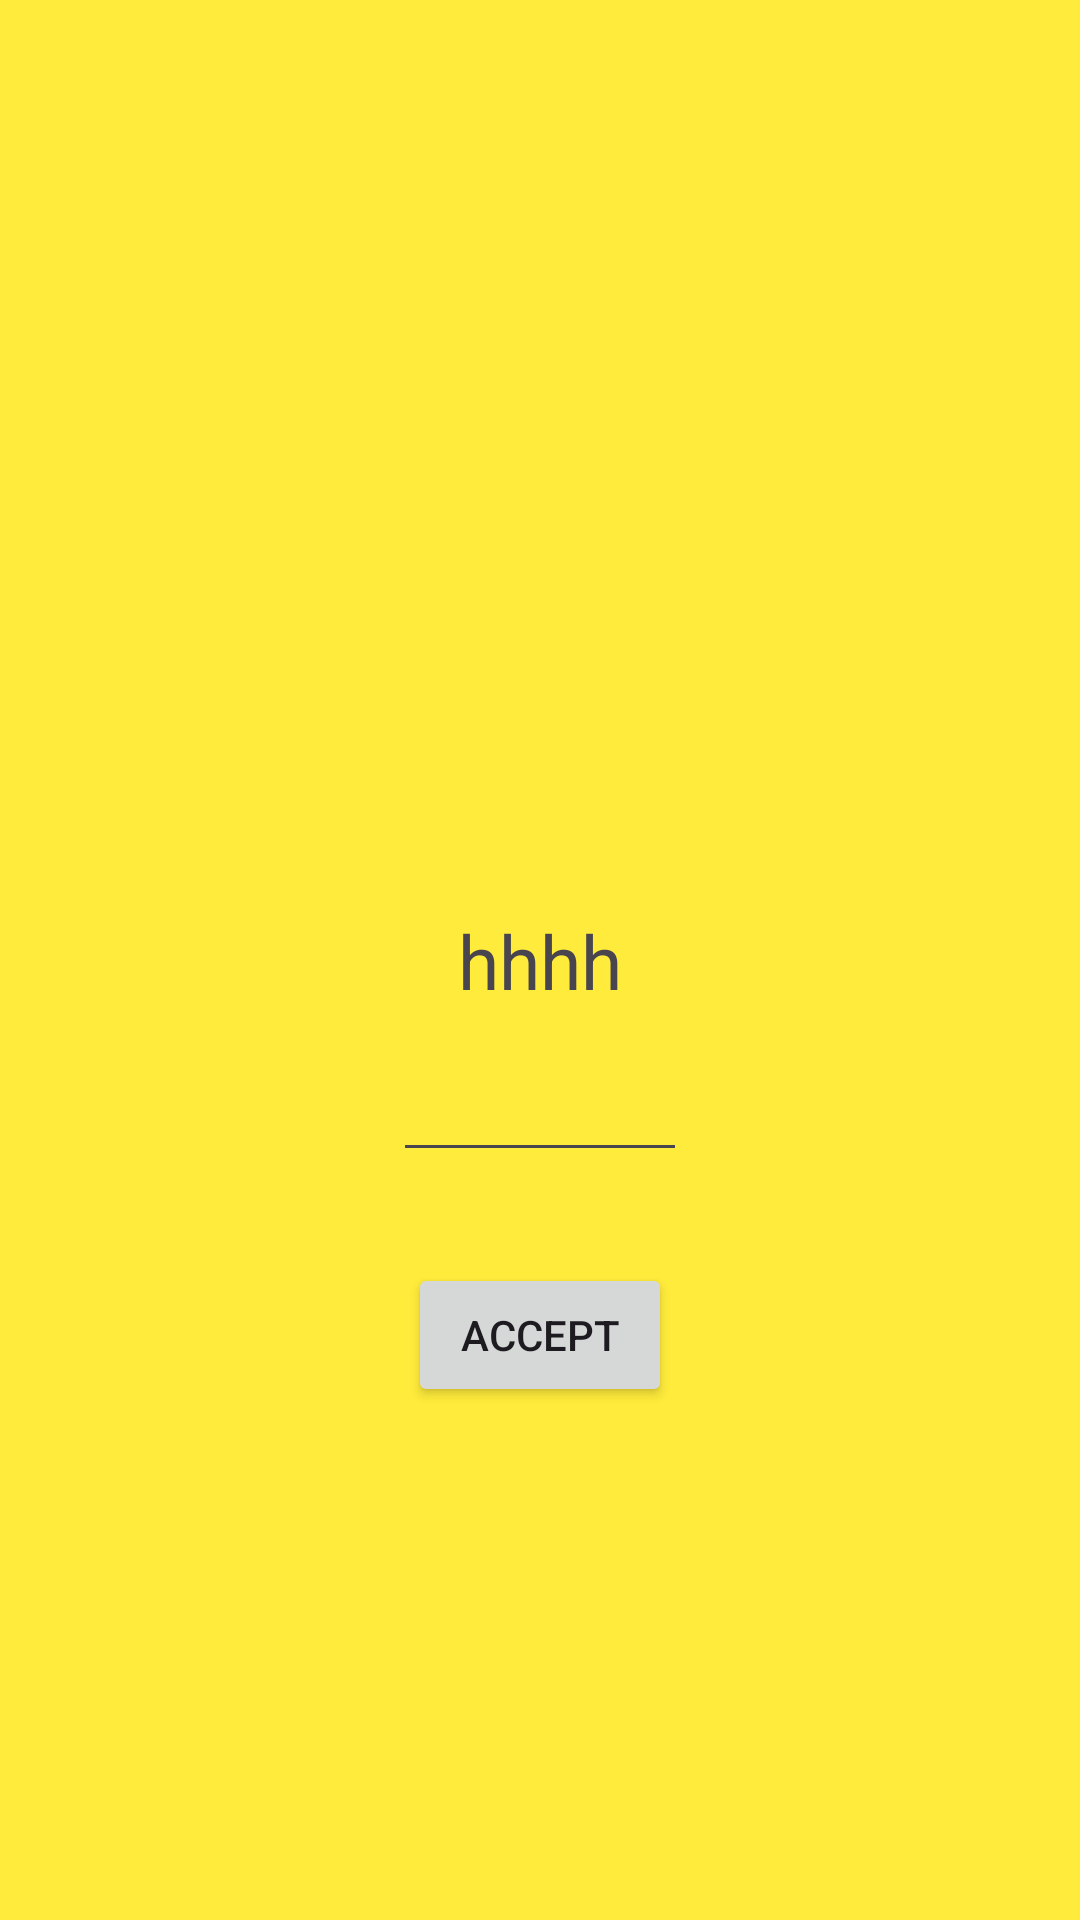

The Android layout XML behind this screen, and the referenced resources:
<!-- AndroidManifest.xml: application theme Theme.APPLICATIONDEMO -->
<!-- res/layout/activity_game_process.xml -->
<?xml version="1.0" encoding="utf-8"?>
<androidx.constraintlayout.widget.ConstraintLayout xmlns:android="http://schemas.android.com/apk/res/android"
    xmlns:app="http://schemas.android.com/apk/res-auto"
    xmlns:tools="http://schemas.android.com/tools"
    android:layout_width="match_parent"
    android:layout_height="match_parent"
    android:background="#CDDC39"
    android:backgroundTint="#FFEB3B"
    tools:context=".Easy">

    <TextView
        android:id="@+id/word"
        android:layout_width="wrap_content"
        android:layout_height="wrap_content"
        android:rotationX="0"
        android:text="hhhh"
        android:textSize="25dp"
        app:layout_constraintBottom_toBottomOf="parent"
        app:layout_constraintEnd_toEndOf="parent"
        app:layout_constraintStart_toStartOf="parent"
        app:layout_constraintTop_toTopOf="parent" />

    <EditText
        android:id="@+id/userInput"
        android:layout_width="98dp"
        android:layout_height="41dp"
        android:layout_marginTop="100dp"
        android:ems="10"
        android:textSize="20dp"
        android:inputType="text"
        app:layout_constraintBottom_toBottomOf="parent"
        app:layout_constraintEnd_toEndOf="parent"
        app:layout_constraintStart_toStartOf="parent"
        app:layout_constraintTop_toTopOf="parent" />

    <Button
        android:id="@+id/accept"
        android:layout_width="wrap_content"
        android:layout_height="wrap_content"
        android:layout_marginTop="250dp"
        android:text="Accept"
        app:layout_constraintBottom_toBottomOf="parent"
        app:layout_constraintEnd_toEndOf="parent"
        app:layout_constraintStart_toStartOf="parent"
        app:layout_constraintTop_toTopOf="parent" />
</androidx.constraintlayout.widget.ConstraintLayout>
<!-- resources referenced by this layout -->
<resources>
  <style name="Theme.APPLICATIONDEMO" parent="Base.Theme.APPLICATIONDEMO" />
  <style name="Base.Theme.APPLICATIONDEMO" parent="Theme.Material3.DayNight.NoActionBar">
          
          
      </style>
</resources>
